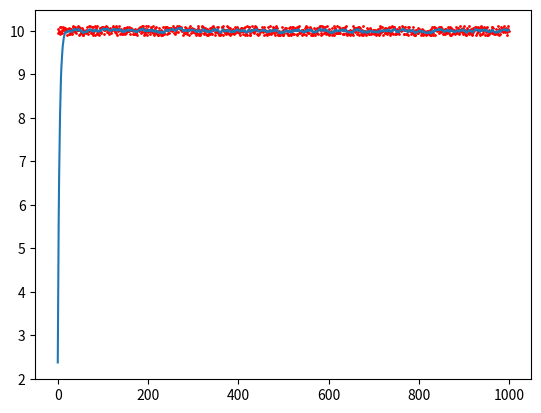

Here is the Python script that generated this plot:
import numpy as np
import random
from matplotlib import pyplot as plt


class LowPassFilter:
    def __init__(self, cutoff_freq, ts):
        self.ts = ts
        self.cutoff_freq = cutoff_freq
        self.pre_out = 0.
        self.tau = self.calc_filter_coef()

    def calc_filter_coef(self):
        w_cut = 2 * np.pi * self.cutoff_freq
        return 1 / w_cut

    def filter(self, data):
        out = (self.tau * self.pre_out + self.ts * data) / (self.tau + self.ts)
        self.pre_out = out
        return out


class Sensor(object):
    def __init__(self):
        self.value = 10
        self.i = 0

    def noise(self):
        return random.randint(-10, 10) * 0.01

    def sense(self):
        self.i += 0.1
        return self.value + self.noise()


if __name__ == "__main__":

    xs = []
    sensors = []
    filters = []

    lpf = LowPassFilter(cutoff_freq=5, ts=0.01)
    sensor = Sensor()

    for i in range(1000):
        z = sensor.sense()
        f = lpf.filter(z)

        xs.append(i)
        sensors.append(z)
        filters.append(f)

    plt.plot(xs, filters)
    plt.scatter(xs, sensors, c="r", s=1)

    plt.show()
